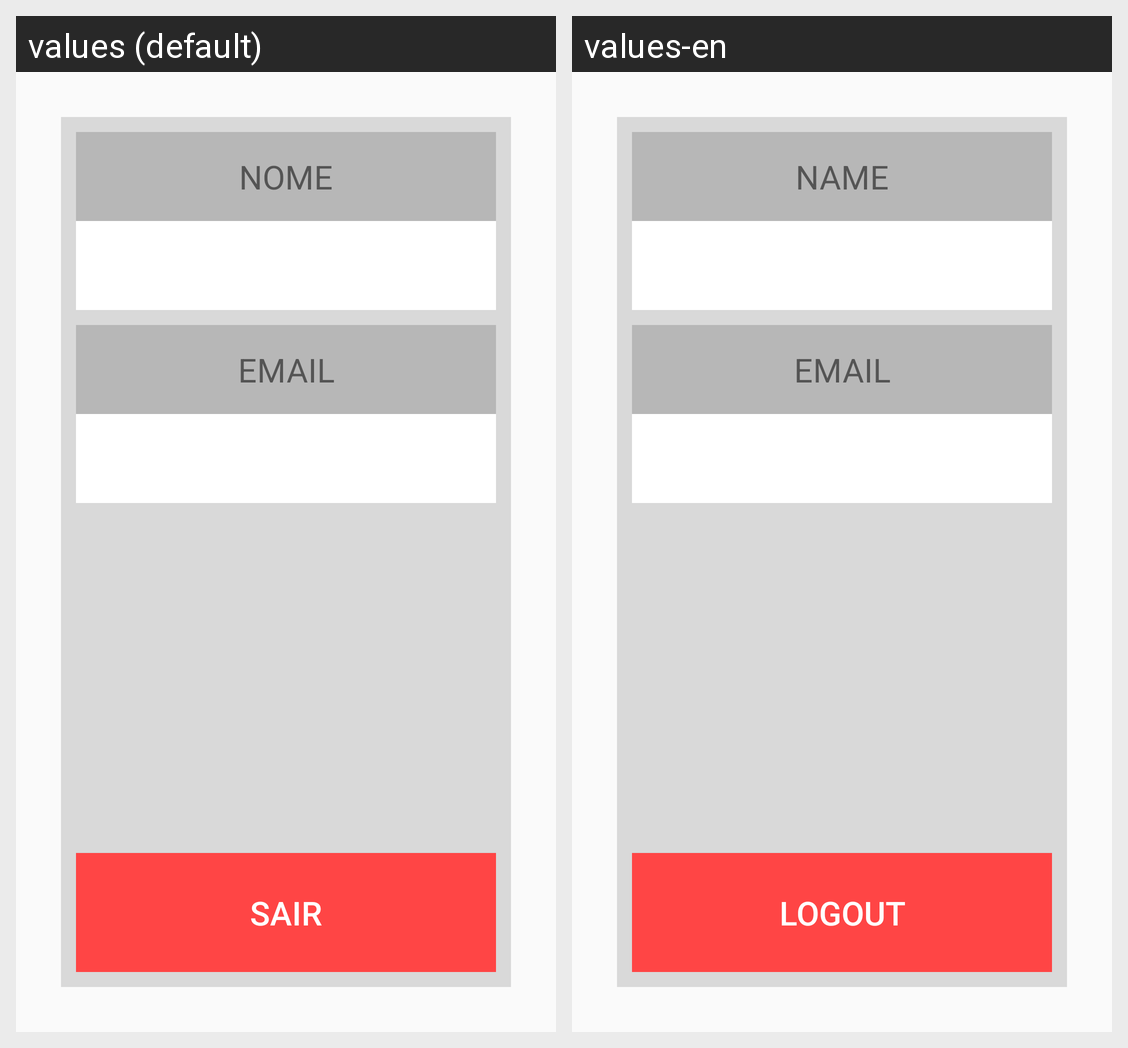

Locale-by-locale string values for the Android screen shown in this grid:
Android screen res/layout/user_fragment.xml rendered under 2 locales, left to right: values (default), values-en. Device: Nexus 5 (rendered at 1080×1920; each locale shown at half size, 540×960, under a caption strip naming it); theme Theme.PokeapiApp.
Strings drawn on this screen, with the default value and each locale's value (text and hints the layout hard-codes, and strings that could not be matched under every locale, appear in the picture but are not listed):

name_section_text
  values: NOME
  values-en: NAME

email_section_text
  values: EMAIL
  values-en: EMAIL

logout_button_text
  values: SAIR
  values-en: LOGOUT
